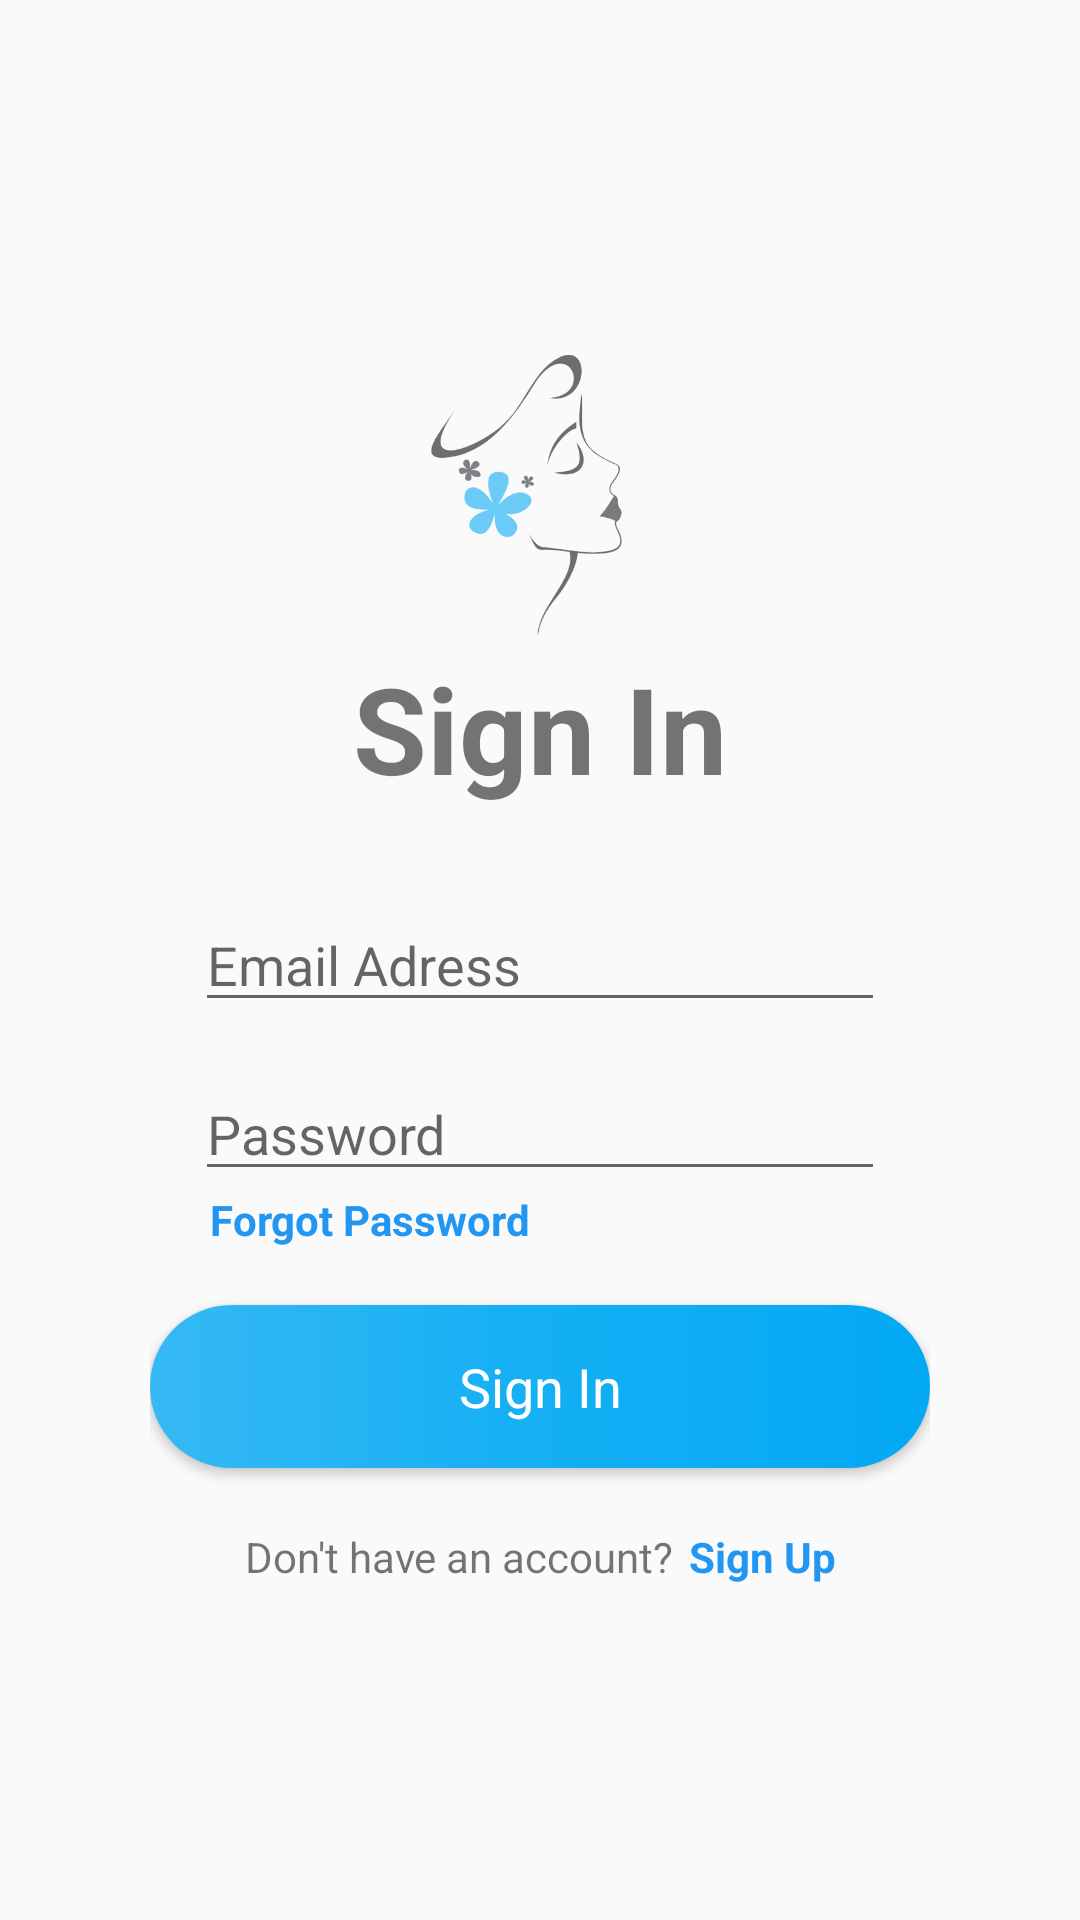

Reconstruct the res/layout file that produces this screen, plus the resources it refers to.
<!-- AndroidManifest.xml: application theme Theme.AcneDetection -->
<!-- res/layout/activity_sign_in.xml -->
<?xml version="1.0" encoding="utf-8"?>
<androidx.constraintlayout.widget.ConstraintLayout xmlns:android="http://schemas.android.com/apk/res/android"
    xmlns:app="http://schemas.android.com/apk/res-auto"
    xmlns:tools="http://schemas.android.com/tools"
    android:layout_width="match_parent"
    android:layout_height="match_parent"
    tools:ignore="HardcodedText"
    tools:context=".SignIn">

    <androidx.constraintlayout.widget.ConstraintLayout
        android:layout_width="match_parent"
        android:layout_height="wrap_content"
        android:layout_marginHorizontal="50dp"
        android:layout_marginVertical="40dp"
        app:layout_constraintBottom_toBottomOf="parent"
        app:layout_constraintEnd_toEndOf="parent"
        app:layout_constraintHeight_percent=".80"
        app:layout_constraintStart_toStartOf="parent"
        app:layout_constraintTop_toTopOf="parent">

        <TextView
            android:id="@+id/textView"
            android:layout_width="wrap_content"
            android:layout_height="wrap_content"
            android:text="Sign In"
            android:textSize="40sp"
            android:textStyle="bold"
            app:layout_constraintEnd_toEndOf="parent"
            app:layout_constraintStart_toStartOf="parent"
            app:layout_constraintTop_toBottomOf="@+id/imageView" />

        <ImageView
            android:id="@+id/imageView"
            android:layout_width="match_parent"
            android:layout_height="0dp"
            android:src="@drawable/logo"
            app:layout_constraintEnd_toEndOf="parent"
            app:layout_constraintHeight_percent=".25"
            app:layout_constraintHorizontal_bias="0.0"
            app:layout_constraintStart_toStartOf="parent"
            app:layout_constraintTop_toTopOf="parent" />


        <EditText
            android:id="@+id/id_editTextEmailAddress"
            android:layout_width="match_parent"
            android:layout_height="wrap_content"
            android:layout_marginHorizontal="15dp"
            android:ems="10"
            android:layout_marginTop="30dp"
            android:hint="Email Adress"
            android:inputType="textPersonName"
            app:layout_constraintEnd_toEndOf="parent"
            app:layout_constraintStart_toStartOf="parent"
            app:layout_constraintTop_toBottomOf="@+id/textView" />

        <EditText
            android:id="@+id/id_editTextPassword"
            android:layout_width="match_parent"
            android:layout_height="wrap_content"
            android:layout_marginHorizontal="15dp"
            android:ems="10"
            android:hint="Password"
            android:layout_marginTop="15dp"
            android:inputType="textPassword"
            app:layout_constraintEnd_toEndOf="@+id/id_SignIn_Button"
            app:layout_constraintStart_toStartOf="parent"
            app:layout_constraintTop_toBottomOf="@+id/id_editTextEmailAddress" />

        <TextView
            android:id="@+id/id_ForgotPassword_TextView"
            android:layout_width="wrap_content"
            android:layout_height="wrap_content"
            android:text="@string/forgot_password"
            android:textColor="@color/fontcolorpink"
            android:textStyle="bold"
            android:layout_marginStart="5dp"
            app:layout_constraintStart_toStartOf="@+id/id_editTextPassword"
            app:layout_constraintTop_toBottomOf="@+id/id_editTextPassword" />
        <Button
            android:id="@+id/id_SignIn_Button"
            android:layout_width="match_parent"
            android:layout_height="wrap_content"
            android:layout_centerHorizontal="true"
            android:layout_marginTop="38dp"
            android:background="@drawable/bd_button"
            android:gravity="center"
            android:paddingVertical="15dp"
            android:text="@string/sign_in"
            android:textAppearance="?android:attr/textAppearanceMedium"
            android:textColor="@android:color/white"
            app:layout_constraintEnd_toEndOf="parent"
            app:layout_constraintHorizontal_bias="0.0"
            app:layout_constraintStart_toStartOf="parent"
            app:layout_constraintTop_toBottomOf="@+id/id_editTextPassword" />

        <LinearLayout
            android:layout_width="wrap_content"
            android:layout_height="wrap_content"
            android:gravity="center"
            android:orientation="horizontal"
            android:layout_marginTop="20dp"
            app:layout_constraintEnd_toEndOf="parent"
            app:layout_constraintStart_toStartOf="parent"
            app:layout_constraintTop_toBottomOf="@+id/id_SignIn_Button">

            <TextView
                android:id="@+id/textView2"
                android:layout_width="wrap_content"
                android:layout_height="wrap_content"
                android:text="@string/don_t_have_an_account"
                />

            <TextView
                android:id="@+id/id_SignUp_TextView"
                android:layout_width="wrap_content"
                android:layout_height="wrap_content"
                android:layout_marginStart="5dp"
                android:text="@string/sign_up"
                android:textColor="@color/fontcolorpink"
                android:textStyle="bold" />
        </LinearLayout>
    </androidx.constraintlayout.widget.ConstraintLayout>
</androidx.constraintlayout.widget.ConstraintLayout>
<!-- resources referenced by this layout -->
<resources>
  <color name="fontcolorpink">#2196F3</color>
  <!-- drawable bd_button (drawable) -->
  <?xml version="1.0" encoding="utf-8"?>
  <layer-list xmlns:android="http://schemas.android.com/apk/res/android">
  
      
      <item>
          <shape>
              <gradient
                  android:angle="0"
                  android:centerColor="@color/colorAccentCenter"
                  android:endColor="@color/colorAccent"
                  android:startColor="@color/colorAccentStart" />
              <corners android:radius="50dp"/>
          </shape>
      </item>
  </layer-list>
  
      
  <!-- drawable logo: png bitmap (drawable, 40138 bytes) -->
  <string name="don_t_have_an_account">Don\'t have an account?</string>
  <string name="forgot_password">Forgot Password</string>
  <string name="sign_in">Sign In</string>
  <string name="sign_up">Sign Up</string>
  <style name="Theme.AcneDetection" parent="Theme.AppCompat.DayNight.NoActionBar">
          
          <item name="colorPrimary">@color/purple_500</item>
          <item name="colorPrimaryVariant">@color/purple_700</item>
          <item name="colorOnPrimary">@color/white</item>
          
          <item name="colorSecondary">@color/teal_200</item>
          <item name="colorSecondaryVariant">@color/teal_700</item>
          <item name="colorOnSecondary">@color/black</item>
          
          <item name="android:statusBarColor" tools:targetApi="l">?attr/colorPrimaryVariant</item>
          
      </style>
  <color name="colorAccentCenter">#14AFF4</color>
  <color name="colorAccent">#03A9F4</color>
  <color name="colorAccentStart">#36B9F4</color>
  <color name="purple_500">#FF6200EE</color>
  <color name="purple_700">#14AFF4</color>
  <color name="white">#FFF</color>
  <color name="teal_200">#FF03DAC5</color>
  <color name="teal_700">#FF018786</color>
  <color name="black">#000</color>
</resources>
